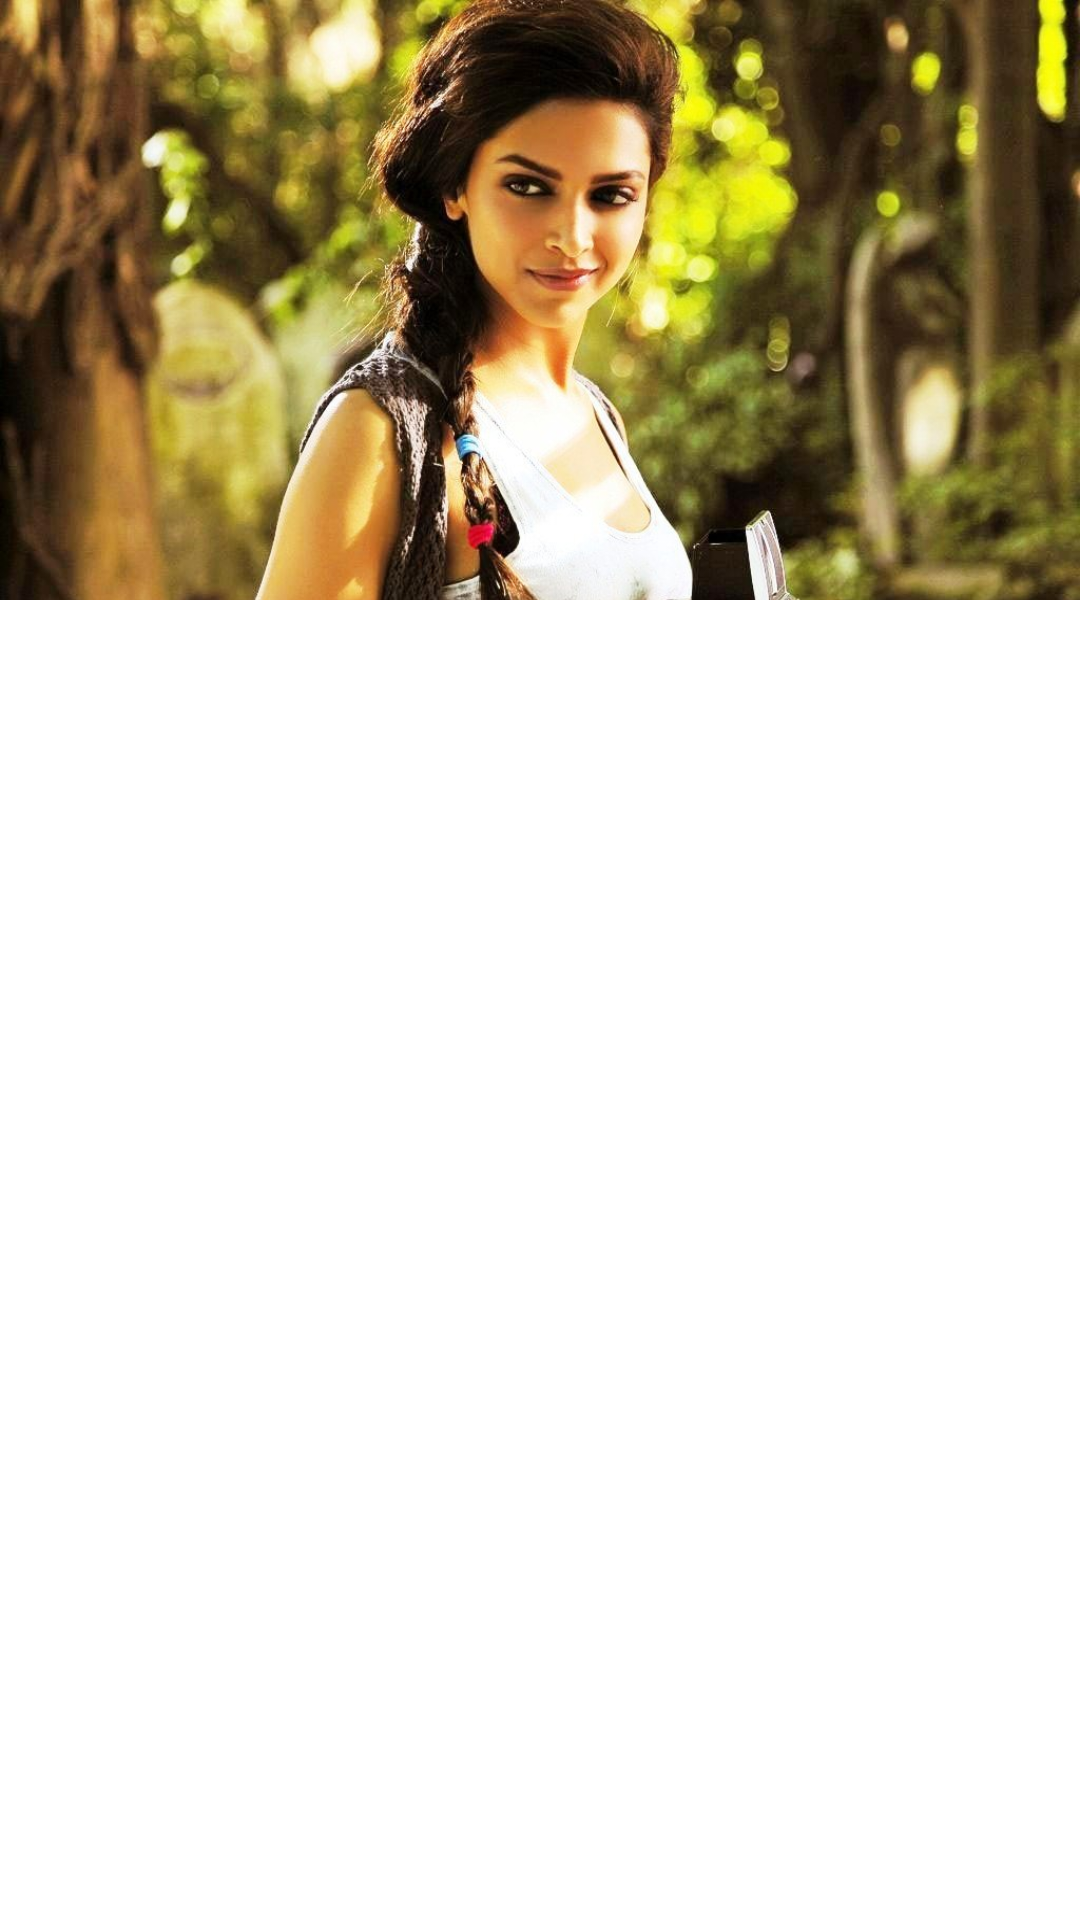

Write the Android layout XML for this screen, with the resource values it uses.
<!-- AndroidManifest.xml: application theme Theme.FavDish -->
<!-- res/layout/framelayout.xml -->
<?xml version="1.0" encoding="utf-8"?>
<LinearLayout xmlns:android="http://schemas.android.com/apk/res/android"
    android:layout_width="match_parent"
    android:layout_height="match_parent">

    <FrameLayout
        android:layout_width="match_parent"
        android:layout_height="200dp"
        android:background="@color/secondary_light_color"
        >

        <ImageView
            android:id="@+id/imageView"
            android:layout_width="wrap_content"
            android:layout_height="245dp"
            android:scaleType="fitXY"
            android:src="@drawable/dp" />

        <ImageView
        android:layout_width="wrap_content"
        android:layout_height="wrap_content"
        android:id="@+id/imageView2"
        android:src="@drawable/ic_baseline_photo_camera_24"
        android:layout_gravity="right|bottom"
        android:padding="20dp"
        />



        <Button
            android:id="@+id/btn_float"
            android:layout_width="wrap_content"
            android:layout_height="wrap_content"
            android:visibility="invisible"
            />
    </FrameLayout>
</LinearLayout>
<!-- resources referenced by this layout -->
<resources>
  <color name="secondary_light_color">#B2FAB4</color>
  <!-- drawable dp: jpg bitmap (drawable-v24, 139030 bytes) -->
  <style name="Theme.FavDish" parent="Theme.MaterialComponents.DayNight.DarkActionBar">
          
          <item name="colorPrimary">@color/primary_color</item>
          <item name="colorPrimaryVariant">@color/primary_dark_color</item>
          <item name="colorOnPrimary">@color/white</item>
          
          <item name="colorSecondary">@color/secondary_color</item>
          <item name="colorSecondaryVariant">@color/secondary_dark_color</item>
          <item name="colorOnSecondary">@color/black</item>
          
          <item name="android:statusBarColor" tools:targetApi="l">?attr/colorPrimaryVariant</item>
          
      </style>
  <color name="primary_color">#388E3C</color>
  <color name="primary_dark_color">#00600F</color>
  <color name="white">#FFFFFFFF</color>
  <color name="secondary_color">#81C784</color>
  <color name="secondary_dark_color">#519657</color>
  <color name="black">#FF000000</color>
</resources>
